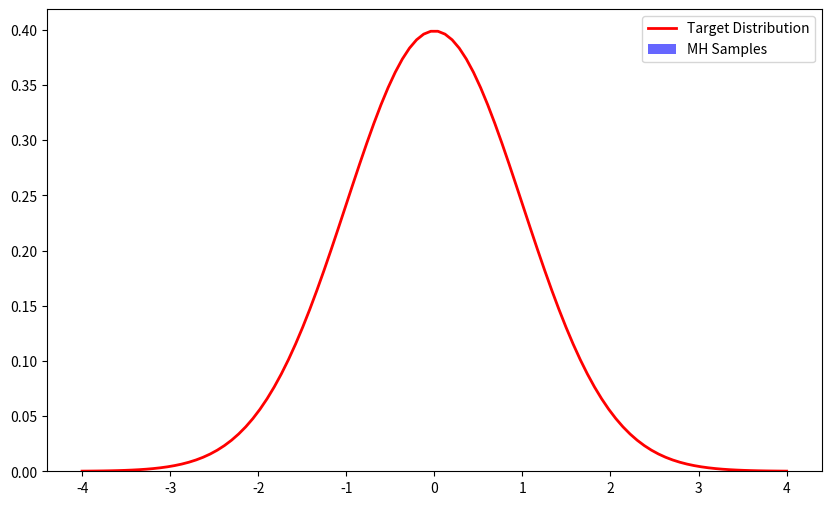

This chart was generated by the following Python code:
import numpy as np
import matplotlib.pyplot as plt
from matplotlib.animation import FuncAnimation

# 목표 분포: 1차원 정규분포 (평균 0, 표준편차 1)
def target_distribution(x):
    return np.exp(-0.5 * x**2)

# MH 알고리즘
def metropolis_hastings(target_dist, proposal_dist, num_samples, init_sample):
    samples = [init_sample]
    current_sample = init_sample

    for i in range(num_samples):
        proposed_sample = proposal_dist(current_sample)
        acceptance_ratio = target_dist(proposed_sample) / target_dist(current_sample)
        
        if np.random.rand() < acceptance_ratio:
            current_sample = proposed_sample

        samples.append(current_sample)
    
    return np.array(samples)

# 제안 분포: 정규 분포에서 샘플링 (평균 현재 상태, 표준편차 1)
def proposal_distribution(x):
    return np.random.normal(x, 1.0)

# 초기 샘플, 총 샘플 수 설정
initial_sample = 0
num_samples = 20000

# Metropolis-Hastings 알고리즘 실행
samples = metropolis_hastings(target_distribution, proposal_distribution, num_samples, initial_sample)

# 시각화를 위한 설정
fig, ax = plt.subplots(figsize=(10, 6))
x = np.linspace(-4, 4, 100)
ax.plot(x, np.exp(-0.5 * x**2) / np.sqrt(2 * np.pi), 'r-', lw=2, label='Target Distribution')
hist_data, bins, _ = ax.hist([], bins=50, density=True, alpha=0.6, color='b', label='MH Samples')
ax.legend()

# 애니메이션 업데이트 함수
def update(frame):
    ax.cla()  # 이전 상태 초기화
    ax.plot(x, np.exp(-0.5 * x**2) / np.sqrt(2 * np.pi), 'r-', lw=2, label='Target Distribution')
    ax.hist(samples[:frame], bins=50, density=True, alpha=0.6, color='b', label='MH Samples')
    ax.legend()
    ax.set_title(f'Iteration {frame}')
    
# 애니메이션 설정
ani = FuncAnimation(fig, update, frames=range(0, num_samples, 100), repeat=False)

plt.show()
